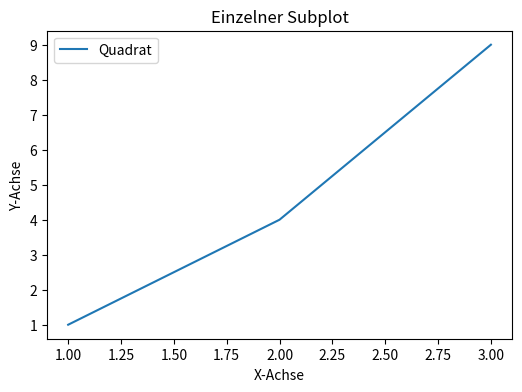

Reproduce this figure in Python.
import matplotlib.pyplot as plt

# Erstelle eine neue Figur
fig, ax = plt.subplots(figsize=(6, 4))

# Plot-Daten
ax.plot([1, 2, 3], [1, 4, 9], label="Quadrat")

# Hinzufügen von Titeln und Legenden
ax.set_title('Einzelner Subplot')
ax.set_xlabel('X-Achse')
ax.set_ylabel('Y-Achse')
ax.legend()

# Zeige die Figur an
plt.show()
